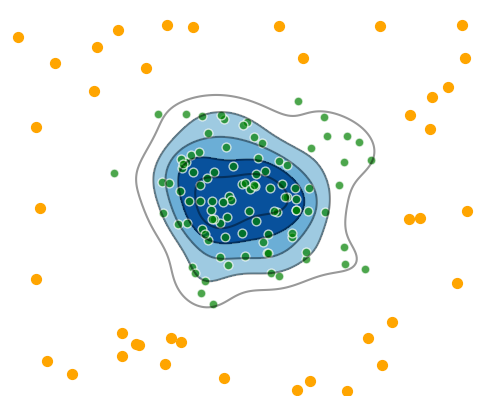

The matplotlib source for this figure:
import numpy as np
import matplotlib.pyplot as plt
from scipy.stats import gaussian_kde
from matplotlib.colors import ListedColormap

# 1. 生成单个簇的随机点
np.random.seed(0)
N = 100
mean, cov = [0, 0], [[1, 0], [0, 1]]
X = np.random.multivariate_normal(mean, cov, N)

# 2. 计算 KDE 密度估计
kde = gaussian_kde(X.T)

# 3. 创建网格来计算密度值
xmin, ymin = X.min(axis=0) - 2
xmax, ymax = X.max(axis=0) + 2
xx, yy = np.mgrid[xmin:xmax:200j, ymin:ymax:200j]
positions = np.vstack([xx.ravel(), yy.ravel()])
density = kde(positions).reshape(xx.shape)

# 4. 自定义颜色映射，使最低密度区域为白色
colors = ["white", "#c6dbef", "#9ecae1", "#6baed6", "#3182bd", "#08519c"]  # 蓝色系
custom_cmap = ListedColormap(colors)

# 5. 画等高线填充图
plt.figure(figsize=(6, 5), facecolor='white')
contourf = plt.contourf(xx, yy, density, levels=6, cmap=custom_cmap, extend='both')
plt.contour(xx, yy, density, levels=6, colors='black', alpha=0.4)

# 6. 叠加原始随机点（白色填充，蓝色描边）
plt.scatter(X[:, 0], X[:, 1], color='green', edgecolors='white', s=40, label='Cluster', alpha= 0.7)

# 7. 生成低密度区域的随机点
num_low_density_points = 40
low_density_threshold = np.percentile(density, 60)  # 选择20%分位以下作为低密度区域

# 采样低密度点
low_density_points = []
while len(low_density_points) < num_low_density_points:
    x_rand = np.random.uniform(xmin, xmax)
    y_rand = np.random.uniform(ymin, ymax)
    d = kde([x_rand, y_rand])[0]
    if d < low_density_threshold:
        low_density_points.append([x_rand, y_rand])

low_density_points = np.array(low_density_points)

# 8. 画出低密度区域的橘黄色点
plt.scatter(low_density_points[:, 0], low_density_points[:, 1], color='orange', s=50, label='Low Density')

# 9. 显示
plt.xlim(xmin, xmax)
plt.ylim(ymin, ymax)
# plt.legend()
plt.axis('off')
# plt.title('KDE Contour with Low Density Points')
plt.show()
